Run: headless pygame with SDL's dummy video driver; simulated clock (each Clock.tick advances the game by its frame time, no real sleeping); random seed 0; keys injected as events and as key.get_pressed() state; no mouse input.
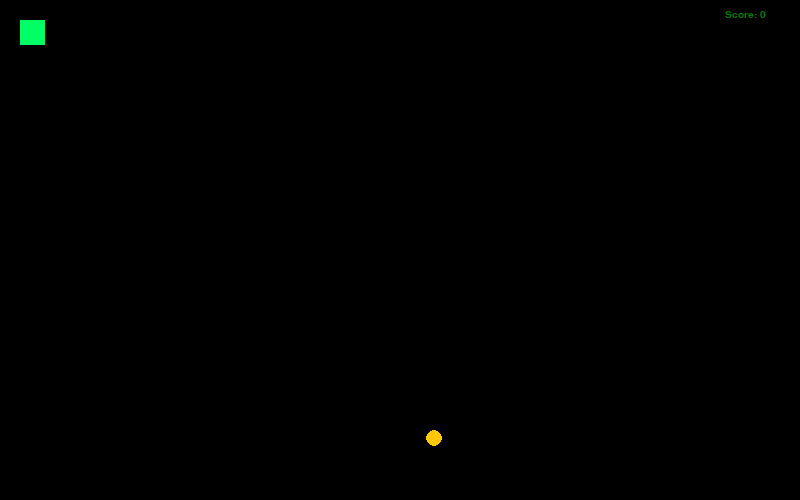
Frame 1 of 4 · flips 1–60 · no input
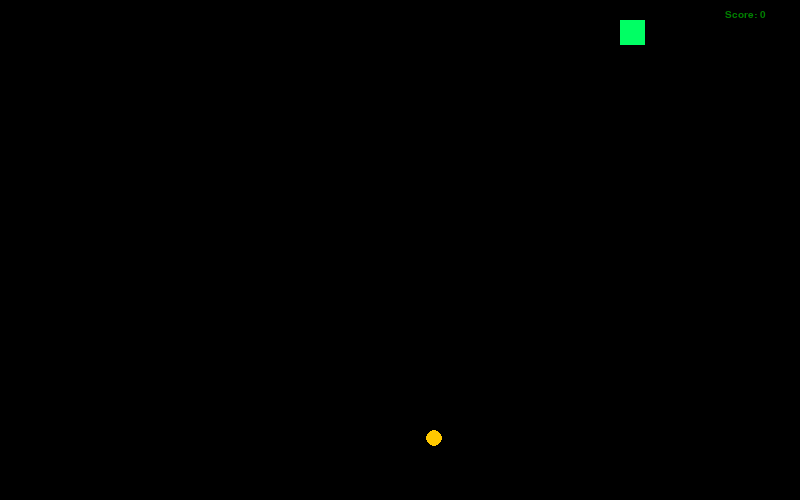
Frame 2 of 4 · flips 61–180 · tapped SPACE, RETURN · held RIGHT (→), D
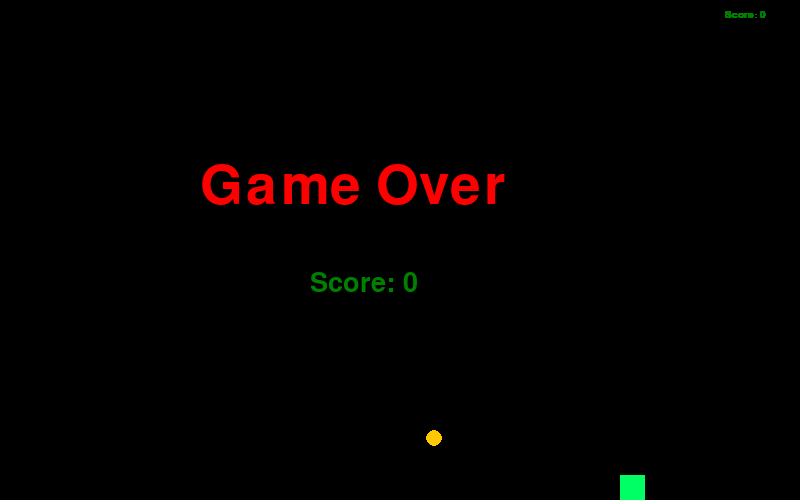
Frame 3 of 4 · flips 181–300 · held DOWN (↓), S
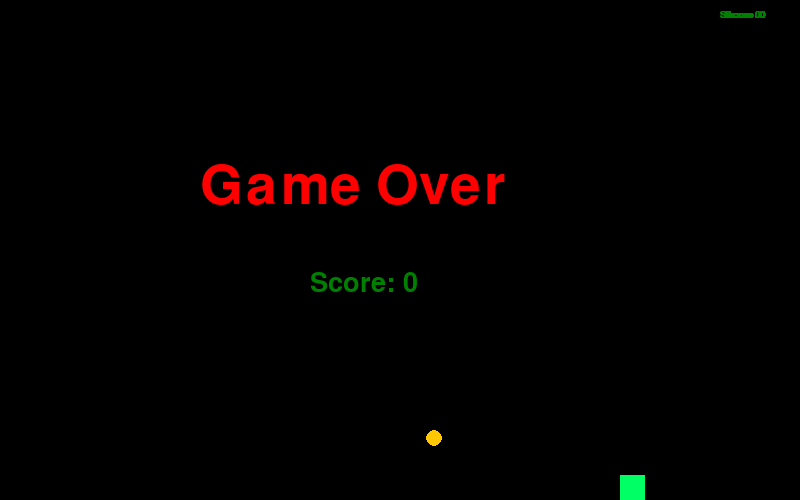
Frame 4 of 4 · flips 301–420 · held LEFT (←), A, UP (↑), W

The pygame program that drew these frames:

## import and initailaize
import pygame
from random import randint
pygame.init()


## Display setting for the game
screen = pygame.display.set_mode((800, 500))
pygame.display.set_caption("Snake Game")
font = pygame.font.SysFont("comicsansms", 15) 
mid_font = pygame.font.SysFont("comicsansms", 40)
larger_font = pygame.font.SysFont("comicsansms", 80)


## pause the game
def handle_pause():
    pause = True
    while pause: 
        for event in pygame.event.get():
            if event.type == pygame.QUIT:
                pygame.quit()
            if event.type == pygame.KEYDOWN:
                if event.key == pygame.K_p:
                    pause = False
                if event.key == pygame.K_ESCAPE:
                    pygame.quit()
                    

## variables to define position, speed, fps and score
x = 20 
y = 20 
speed = 5
velocity_x = 0
velocity_y = 0
width = 25
height = 25
fps = 30
food_x = randint(40,750)
food_y = randint(50,450)
food_h = 10
food_w = 10
score = 0


## actual logic behind the whole game working process
playing = True
game_over = False
while playing:
    for event in pygame.event.get():
        if event.type == pygame.QUIT:
            playing = False

        elif event.type == pygame.KEYDOWN: 
            if event.key == pygame.K_ESCAPE:
                playing = False
            elif event.key == pygame.K_p:
                handle_pause()
            elif event.key == pygame.K_RIGHT:
                velocity_x = speed
                velocity_y = 0
            elif event.key == pygame.K_LEFT:
                velocity_x = -speed
                velocity_y = 0
            elif event.key == pygame.K_UP:
                velocity_y = - speed
                velocity_x = 0
            elif event.key == pygame.K_DOWN :
                velocity_y = speed
                velocity_x = 0
            

        text = font.render(f"Score: {score}", True, (0, 128, 0))
        screen.blit(text, [720,10])

    if not game_over: 
        ## logic behind snake moving
        x += velocity_x
        y += velocity_y

        screen.fill((0,0,0))

        pygame.draw.rect(screen, (0,255,100), [x,y,width,height])

        pygame.draw.circle(screen, (255,200,0), [food_x,food_y], 8)

        snake_rect = pygame.Rect(x, y, width, height)
        food_circle = pygame.Rect(food_x, food_y, food_w, food_h)

        if snake_rect.colliderect(food_circle):
            score += 10 
            fps += 3
            food_x = randint(40,750)
            food_y = randint(50,450)

        

        if x<5 or x>770 or y<5 or y>470:
            game_over = True
            over = larger_font.render("Game Over", True, (255, 0, 0))
            screen.blit(over, [200,160])
            text = mid_font.render(f"Score: {score}", True, (0, 128, 0))
            screen.blit(text, [310,270])

            

    text = font.render(f"Score: {score}", True, (0, 128, 0))
    screen.blit(text, [725,10])

    pygame.display.update()

    pygame.time.Clock().tick(fps)
